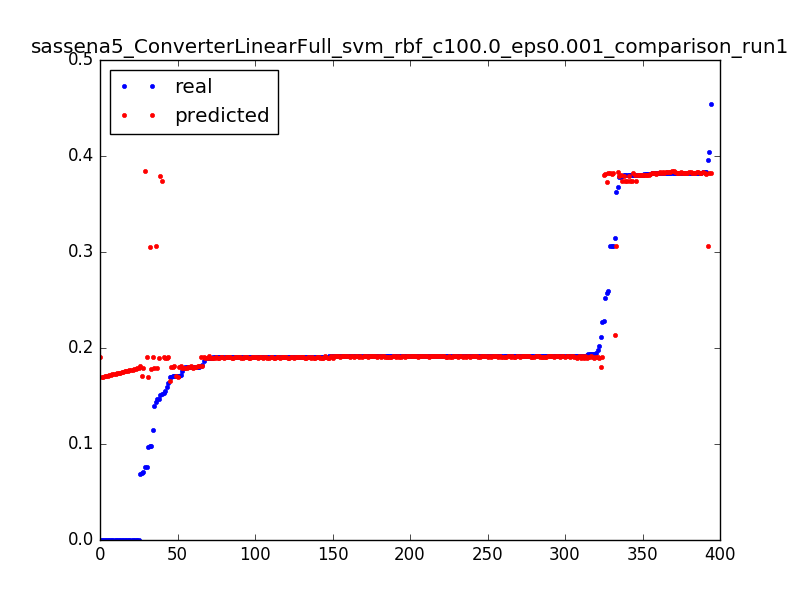

Data behind this chart, as committed beside it:
0.09783996492616315, 0.178375520633, 0.0031847133757961785
0.1756, 0.1787, 0.006369
0.1801, 0.1791, 0.009554
0.1397, 0.1795, 0.01274
0.2112, 0.1798, 0.01592
0.1805, 0.1802, 0.01911
0.09723, 0.1698, 0.003185
0.1712, 0.1703, 0.006369
0.1712, 0.1708, 0.009554
0.06937, 0.1713, 0.01274
0.0, 0.191, 0.003185
0.2273, 0.191, 0.006369
0.1908, 0.1911, 0.009554
0.187, 0.1911, 0.01274
0.1917, 0.1911, 0.01592
0.1913, 0.1911, 0.01911
0.1913, 0.1912, 0.02229
0.1913, 0.1912, 0.02548
0.1913, 0.1912, 0.02866
0.1913, 0.1913, 0.03185
0.1913, 0.1913, 0.03503
0.1915, 0.1913, 0.03822
0.1913, 0.1913, 0.0414
0.1914, 0.1913, 0.04459
0.1913, 0.1914, 0.04777
0.1913, 0.1914, 0.05096
0.1913, 0.1914, 0.05414
0.1914, 0.1914, 0.05732
0.1913, 0.1914, 0.06051
0.1913, 0.1914, 0.06369
0.1908, 0.1914, 0.06688
0.1913, 0.1914, 0.07006
0.1913, 0.1915, 0.07325
0.1913, 0.1915, 0.07643
0.1913, 0.1915, 0.07962
0.1913, 0.1915, 0.0828
0.1913, 0.1915, 0.08599
0.1913, 0.1915, 0.08917
0.1913, 0.1915, 0.09236
0.1913, 0.1915, 0.09554
0.1914, 0.1914, 0.09873
0.1913, 0.1914, 0.1019
0.1914, 0.1914, 0.1051
0.1913, 0.1914, 0.1083
0.1898, 0.1914, 0.1115
0.1919, 0.1914, 0.1146
0.1914, 0.1914, 0.1178
0.1914, 0.1914, 0.121
0.1913, 0.1914, 0.1242
0.1913, 0.1913, 0.1274
0.1915, 0.1913, 0.1306
0.192, 0.1913, 0.1338
0.1913, 0.1913, 0.1369
0.1913, 0.1912, 0.1401
0.1914, 0.1912, 0.1433
0.1914, 0.1912, 0.1465
0.1913, 0.1912, 0.1497
0.1913, 0.1911, 0.1529
0.1914, 0.1911, 0.1561
0.1913, 0.1911, 0.1592
0.1914, 0.191, 0.1624
... 334 more rows
